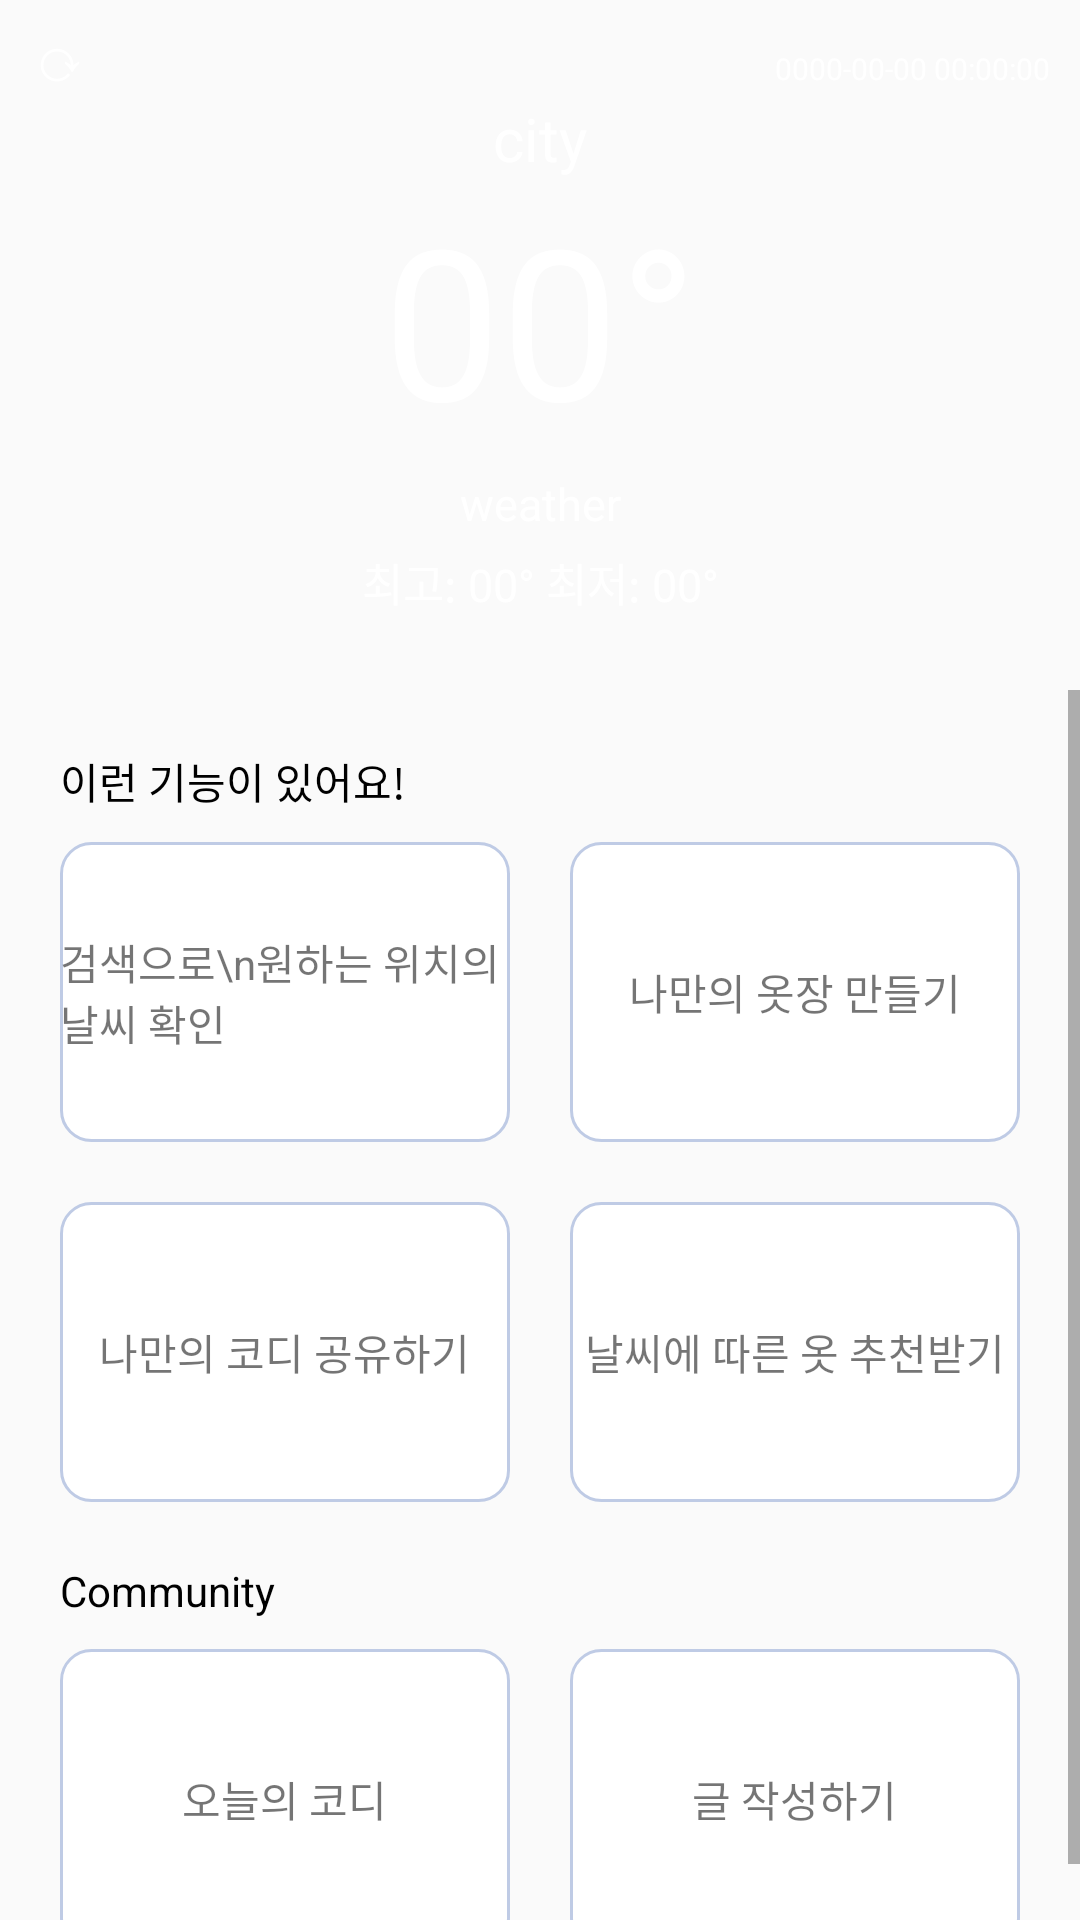

Layout XML and referenced resources for this Android screen:
<!-- AndroidManifest.xml: application theme Theme.MyApplication -->
<!-- res/layout/fragment_home.xml -->
<?xml version="1.0" encoding="utf-8"?>
<LinearLayout
    xmlns:android="http://schemas.android.com/apk/res/android"
    xmlns:app="http://schemas.android.com/apk/res-auto"
    xmlns:tools="http://schemas.android.com/tools"
    android:layout_width="match_parent"
    android:layout_height="match_parent"
    android:orientation="vertical"
    tools:context=".HomeFragment">

    <LinearLayout
        android:id="@+id/weatherImage"
        android:layout_width="match_parent"
        android:layout_height="230dp"
        android:orientation="vertical"
        android:gravity="center"
        android:background="@drawable/atmosphere">
        <LinearLayout
            android:layout_width="match_parent"
            android:layout_height="wrap_content"
            android:orientation="horizontal">
            <TextView
                android:id="@+id/newData"
                android:text="⟳"
                android:gravity="left"
                android:layout_marginLeft="10dp"
                android:textSize="20dp"
                android:textColor="@color/white"
                android:layout_width="wrap_content"
                android:layout_height="wrap_content" />
            <TextView
                android:id="@+id/dateView"
                android:layout_width="match_parent"
                android:layout_height="wrap_content"
                android:layout_marginRight="10dp"
                android:text="0000-00-00 00:00:00"
                android:textSize="10dp"
                android:textColor="@color/white"
                android:textAlignment="textEnd"/>

        </LinearLayout>
        <TextView
            android:id="@+id/cityView"
            android:layout_width="match_parent"
            android:layout_height="wrap_content"
            android:textSize="20dp"
            android:text="city"
            android:textColor="@color/white"
            android:textAlignment="center"/>
        <TextView
            android:id="@+id/tempView"
            android:layout_width="match_parent"
            android:layout_height="wrap_content"
            android:text="00°"
            android:textSize="70dp"
            android:textColor="@color/white"
            android:textAlignment="center"/>
        <TextView
            android:id="@+id/weatherView"
            android:layout_width="match_parent"
            android:layout_height="wrap_content"
            android:layout_marginVertical="5dp"
            android:text="weather"
            android:textSize="15dp"
            android:textColor="@color/white"
            android:textAlignment="center"/>
        <TextView
            android:id="@+id/tempMm"
            android:layout_width="match_parent"
            android:layout_height="wrap_content"
            android:layout_marginBottom="20dp"
            android:text="최고: 00° 최저: 00°"
            android:textSize="15dp"
            android:textColor="@color/white"
            android:textAlignment="center"/>


    </LinearLayout>








    <ScrollView
        android:layout_width="match_parent"
        android:layout_height="wrap_content">
        <LinearLayout
            android:layout_width="match_parent"
            android:layout_height="match_parent"
            android:orientation="vertical">
            <LinearLayout
                android:layout_width="match_parent"
                android:layout_height="wrap_content"
                android:layout_marginHorizontal="20dp"
                android:layout_marginTop="20dp"
                android:orientation="horizontal">

                <TextView
                    android:layout_width="wrap_content"
                    android:layout_height="wrap_content"
                    android:text="이런 기능이 있어요!"
                    android:textColor="@color/black" />
            </LinearLayout>
            <LinearLayout
                android:layout_width="match_parent"
                android:layout_height="wrap_content"
                android:orientation="horizontal">
                <LinearLayout
                    android:layout_width="30dp"
                    android:layout_height="100dp"
                    android:layout_marginLeft="20dp"
                    android:layout_marginRight="10dp"
                    android:layout_marginVertical="10dp"
                    android:gravity="center"
                    android:background="@drawable/button_roud"
                    android:layout_weight="1">
                    <TextView
                        android:layout_width="wrap_content"
                        android:layout_height="wrap_content"
                        android:text="검색으로\n원하는 위치의 날씨 확인" />
                </LinearLayout>
                <LinearLayout
                    android:layout_width="30dp"
                    android:layout_height="100dp"
                    android:layout_marginRight="20dp"
                    android:layout_marginLeft="10dp"
                    android:layout_marginVertical="10dp"
                    android:gravity="center"
                    android:background="@drawable/button_roud"
                    android:layout_weight="1">
                    <TextView
                        android:layout_width="wrap_content"
                        android:layout_height="wrap_content"
                        android:text="나만의 옷장 만들기" />
                </LinearLayout>
            </LinearLayout>
            <LinearLayout
                android:layout_width="match_parent"
                android:layout_height="wrap_content"
                android:orientation="horizontal">
                <LinearLayout
                    android:layout_width="30dp"
                    android:layout_height="100dp"
                    android:layout_marginLeft="20dp"
                    android:layout_marginRight="10dp"
                    android:layout_marginVertical="10dp"
                    android:gravity="center"
                    android:background="@drawable/button_roud"
                    android:layout_weight="1">
                    <TextView
                        android:layout_width="wrap_content"
                        android:layout_height="wrap_content"
                        android:text="나만의 코디 공유하기" />
                </LinearLayout>
                <LinearLayout
                    android:layout_width="30dp"
                    android:layout_height="100dp"
                    android:layout_marginRight="20dp"
                    android:layout_marginLeft="10dp"
                    android:layout_marginVertical="10dp"
                    android:gravity="center"
                    android:background="@drawable/button_roud"
                    android:layout_weight="1">
                    <TextView
                        android:layout_width="wrap_content"
                        android:layout_height="wrap_content"
                        android:text="날씨에 따른 옷 추천받기" />
                </LinearLayout>
            </LinearLayout>

            <LinearLayout
                android:layout_width="match_parent"
                android:layout_height="wrap_content"
                android:layout_marginHorizontal="20dp"
                android:layout_marginTop="10dp"
                android:orientation="horizontal">
                <TextView
                    android:layout_width="wrap_content"
                    android:layout_height="wrap_content"
                    android:text="Community"
                    android:textColor="@color/black"/>
            </LinearLayout>
            <LinearLayout
                android:layout_width="match_parent"
                android:layout_height="wrap_content"
                android:orientation="horizontal">
                <LinearLayout
                    android:layout_width="30dp"
                    android:layout_height="100dp"
                    android:layout_marginLeft="20dp"
                    android:layout_marginRight="10dp"
                    android:layout_marginVertical="10dp"
                    android:background="@drawable/button_roud"
                    android:gravity="center"
                    android:layout_weight="1">
                    <TextView
                        android:layout_width="wrap_content"
                        android:layout_height="wrap_content"
                        android:text="오늘의 코디" />
                </LinearLayout>
                <LinearLayout
                    android:layout_width="30dp"
                    android:layout_height="100dp"
                    android:layout_marginRight="20dp"
                    android:layout_marginLeft="10dp"
                    android:layout_marginVertical="10dp"
                    android:gravity="center"
                    android:background="@drawable/button_roud"
                    android:layout_weight="1">
                    <TextView
                        android:layout_width="wrap_content"
                        android:layout_height="wrap_content"
                        android:text="글 작성하기" />
                </LinearLayout>
            </LinearLayout>
        </LinearLayout>
    </ScrollView>

</LinearLayout>
<!-- resources referenced by this layout -->
<resources>
  <color name="Serenity2">#92A8D1</color>
  <color name="black">#FF000000</color>
  <color name="white">#FFFFFFFF</color>
  <!-- drawable button_roud (drawable) -->
  <?xml version="1.0" encoding="utf-8"?>
  <shape xmlns:android="http://schemas.android.com/apk/res/android"
      android:padding="10dp"
      android:shape="rectangle" >
      <solid android:color="#FFFFFF" />
      <stroke
          android:width="1dp"
          android:color="@color/Serenity"/>
      <corners
          android:bottomLeftRadius="10dp"
          android:bottomRightRadius="10dp"
          android:topLeftRadius="10dp"
          android:topRightRadius="10dp" />
  
  </shape>
  <style name="Theme.MyApplication" parent="Theme.AppCompat.Light">
          
          <item name="colorPrimary">@color/pink</item>
          <item name="colorPrimaryVariant">@color/black</item>
          <item name="colorOnPrimary">@color/white</item>
          
          <item name="colorSecondary">@color/teal_200</item>
          <item name="colorSecondaryVariant">@color/teal_700</item>
          <item name="colorOnSecondary">@color/black</item>
          
          <item name="android:statusBarColor">?attr/colorPrimaryVariant</item>
          
          <item name="windowNoTitle">true</item>
      </style>
  <color name="Serenity">#BFCBE5</color>
  <color name="pink">#FAEBEB</color>
  <color name="teal_200">#FF03DAC5</color>
  <color name="teal_700">#FF018786</color>
</resources>
